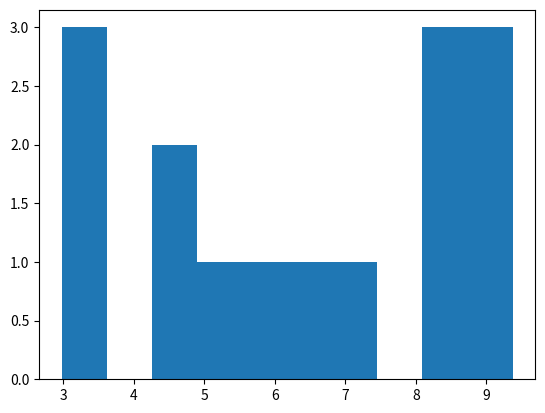

Reproduce this figure in Python.
import numpy as np

normal_array = np.random.normal(4.5, 3, 20)
print(normal_array)

### Min
print(np.min(normal_array))

### Max
print(np.max(normal_array))

### Mean
print(np.mean(normal_array))

### Median
print(np.median(normal_array))

### Sd
print(np.std(normal_array))


"""

Broadcasting with array reorganizing
It's super cool and super useful. The one-line explanation is that when doing elementwise operations, things expand to 
the "correct" shape.

"""

# Example:

a = np.linspace(1, 9, 9).reshape(3, 3)
print(a)

# Calculate the determinant of the matrix
det = np.linalg.det(a)

# Check if the determinant satisfies the equation a1A2 + b1B2 + c1C2 = 0
A2 = a[0, 2] * a[1, 1] - a[0, 1] * a[1, 2]
B2 = -a[0, 2] * a[1, 0] + a[0, 0] * a[1, 2]
C2 = a[0, 1] * a[1, 0] - a[0, 0] * a[1, 1]

if a[0, 0] * A2 + a[0, 1] * B2 + a[0, 2] * C2 == 0:
    print("The determinant satisfies the equation a1A2 + b1B2 + c1C2 = 0")
else:
    print("The determinant does not satisfy the equation a1A2 + b1B2 + c1C2 = 0")


import matplotlib.pyplot as plt

normal_array = np.random.normal(6, 2.6, 15) # mean is 6, std is 2.6 and size is 15
plt.hist(normal_array, bins=10)
plt.show()


